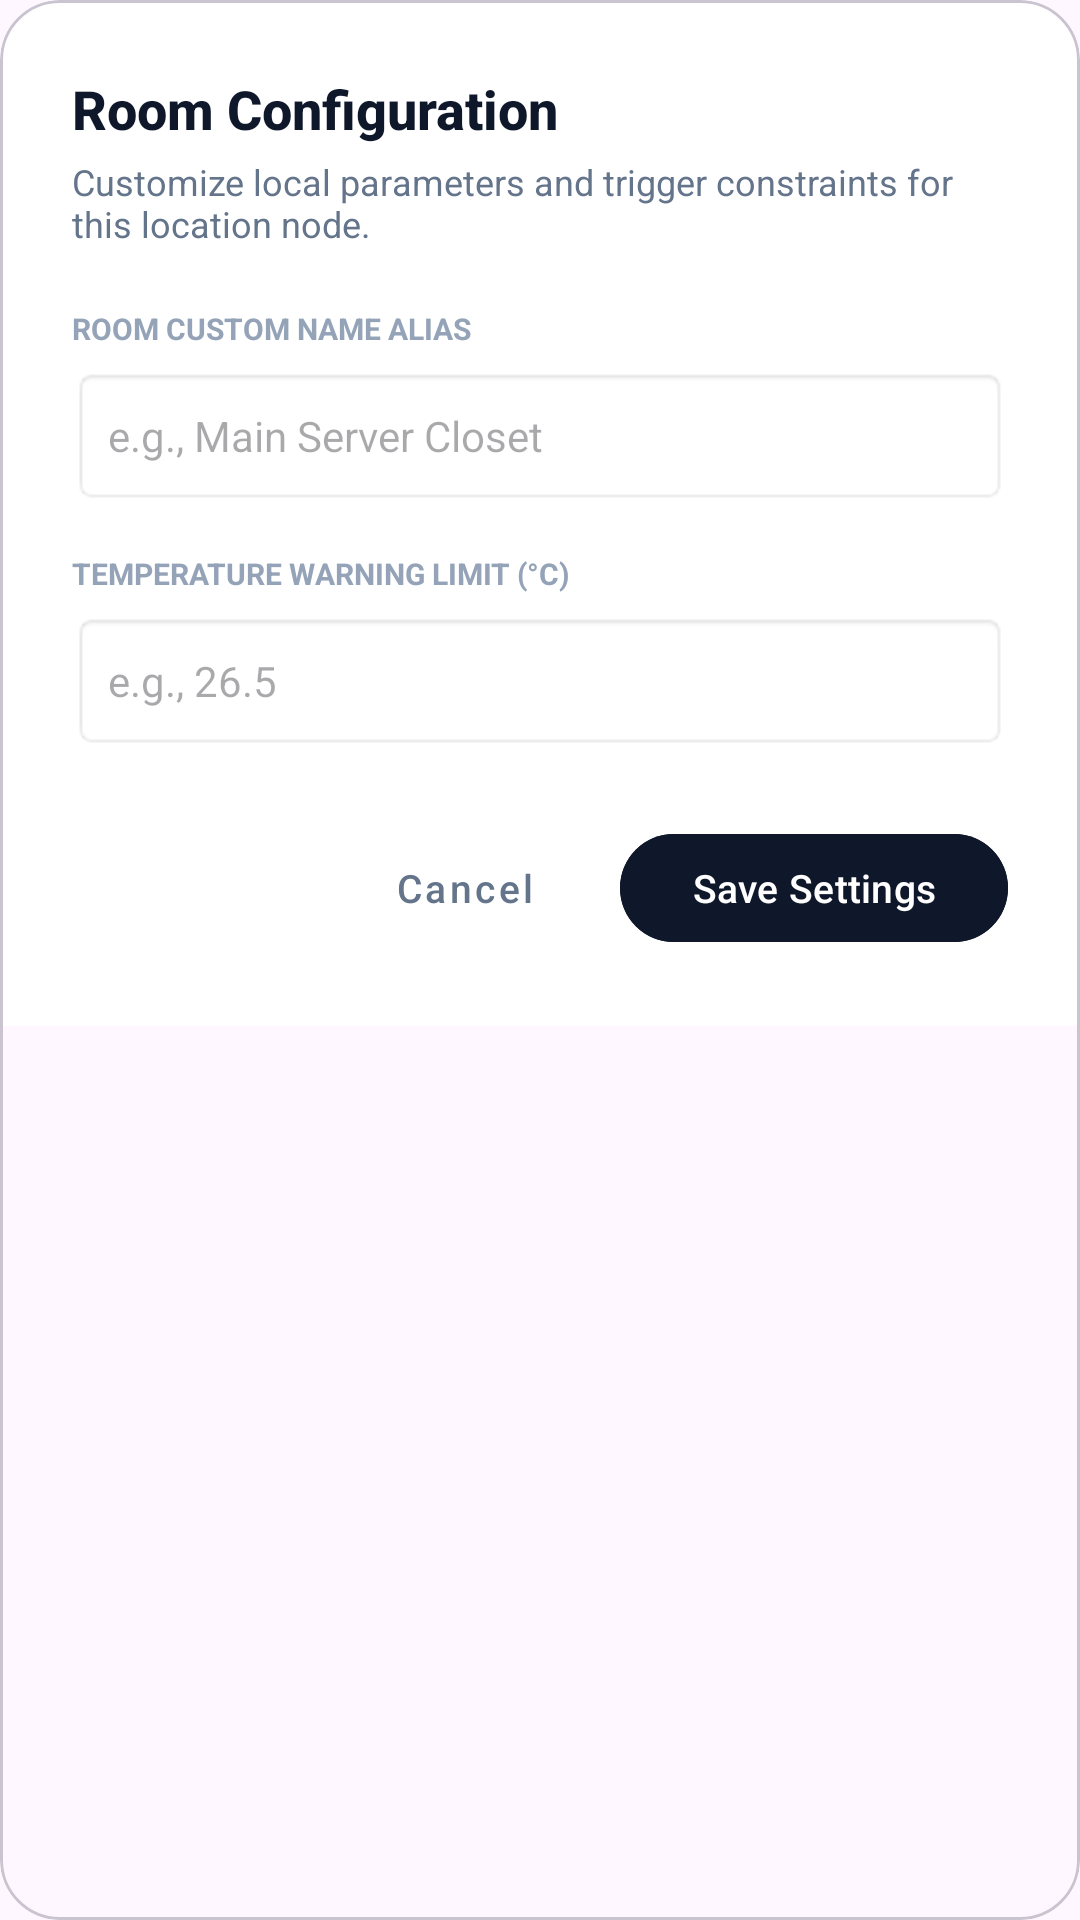

Layout XML and referenced resources for this Android screen:
<!-- AndroidManifest.xml: application theme Theme.Material3.DayNight.NoActionBar -->
<!-- res/layout/dialog_rename_room.xml -->
<?xml version="1.0" encoding="utf-8"?>
<com.google.android.material.card.MaterialCardView
    xmlns:android="http://schemas.android.com/apk/res/android"
    xmlns:app="http://schemas.android.com/apk/res-auto"
    android:layout_width="match_parent"
    android:layout_height="wrap_content"
    app:cardCornerRadius="20dp"
    app:cardElevation="0dp"
    android:layout_margin="16dp">

    <LinearLayout
        android:layout_width="match_parent"
        android:layout_height="wrap_content"
        android:orientation="vertical"
        android:background="#FFFFFF"
        android:padding="24dp">

        <TextView
            android:layout_width="wrap_content"
            android:layout_height="wrap_content"
            android:text="Room Configuration"
            android:textSize="18sp"
            android:textStyle="bold"
            android:textColor="#0F172A"
            android:fontFamily="sans-serif-medium"/>

        <TextView
            android:layout_width="wrap_content"
            android:layout_height="wrap_content"
            android:text="Customize local parameters and trigger constraints for this location node."
            android:textSize="12sp"
            android:textColor="#64748B"
            android:layout_marginTop="4dp"
            android:layout_marginBottom="20dp"/>

        <TextView
            android:layout_width="wrap_content"
            android:layout_height="wrap_content"
            android:text="ROOM CUSTOM NAME ALIAS"
            android:textSize="10sp"
            android:textStyle="bold"
            android:textColor="#94A3B8"
            android:layout_marginBottom="6dp"/>

        <EditText
            android:id="@+id/editCustomRoomName"
            android:layout_width="match_parent"
            android:layout_height="46dp"
            android:hint="e.g., Main Server Closet"
            android:inputType="textCapWords"
            android:textSize="14sp"
            android:textColor="#0F172A"
            android:background="@android:drawable/editbox_background"
            android:paddingHorizontal="12dp"
            android:layout_marginBottom="16dp"/>

        <TextView
            android:layout_width="wrap_content"
            android:layout_height="wrap_content"
            android:text="TEMPERATURE WARNING LIMIT (°C)"
            android:textSize="10sp"
            android:textStyle="bold"
            android:textColor="#94A3B8"
            android:layout_marginBottom="6dp"/>

        <EditText
            android:id="@+id/editRoomThreshold"
            android:layout_width="match_parent"
            android:layout_height="46dp"
            android:hint="e.g., 26.5"
            android:inputType="numberDecimal"
            android:textSize="14sp"
            android:textColor="#0F172A"
            android:background="@android:drawable/editbox_background"
            android:paddingHorizontal="12dp"
            android:layout_marginBottom="24dp"/>

        <LinearLayout
            android:layout_width="match_parent"
            android:layout_height="wrap_content"
            android:orientation="horizontal"
            android:gravity="end">
            <com.google.android.material.button.MaterialButton
                android:id="@+id/btnCancelRename"
                style="@style/Widget.MaterialComponents.Button.TextButton"
                android:layout_width="wrap_content"
                android:layout_height="44dp"
                android:text="Cancel"
                android:textSize="13sp"
                android:textColor="#64748B"
                android:textAllCaps="false"
                android:layout_marginRight="8dp"/>
            <com.google.android.material.button.MaterialButton
                android:id="@+id/btnSaveRename"
                android:layout_width="wrap_content"
                android:layout_height="44dp"
                android:text="Save Settings"
                android:textSize="13sp"
                android:textAllCaps="false"
                app:cornerRadius="22dp"
                android:backgroundTint="#0F172A"
                android:textColor="#FFFFFF"/>
        </LinearLayout>
    </LinearLayout>
</com.google.android.material.card.MaterialCardView>
<!-- resources referenced by this layout -->
<resources>

</resources>
